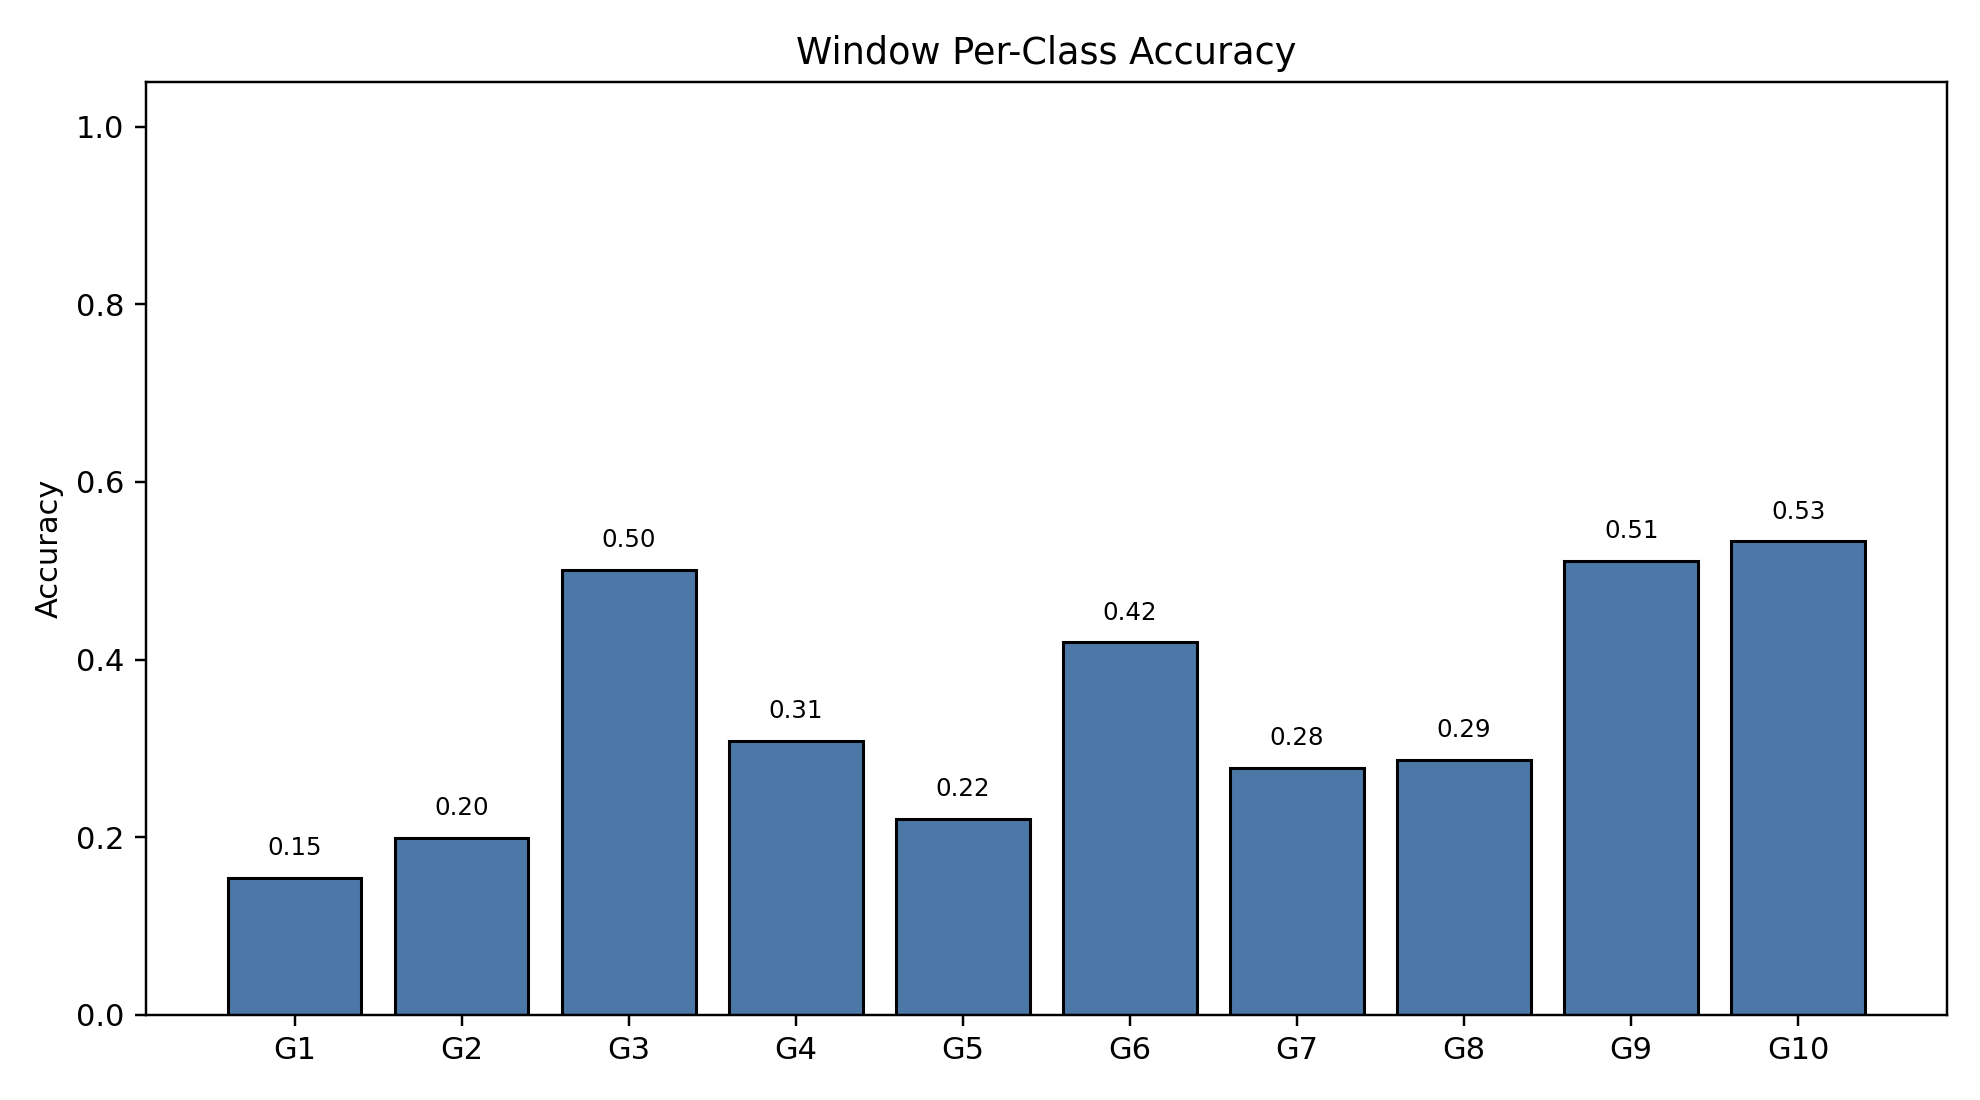

The file beside this chart, header and first rows:
class_index, gesture_id, support, correct, accuracy
0, 1, 790, 122, 0.1544
1, 2, 693, 138, 0.1991
2, 3, 766, 384, 0.5013
3, 4, 743, 229, 0.3082
4, 5, 734, 162, 0.2207
5, 6, 763, 320, 0.4194
6, 7, 755, 210, 0.2781
7, 8, 707, 203, 0.2871
8, 9, 687, 351, 0.5109
9, 10, 683, 364, 0.5329
